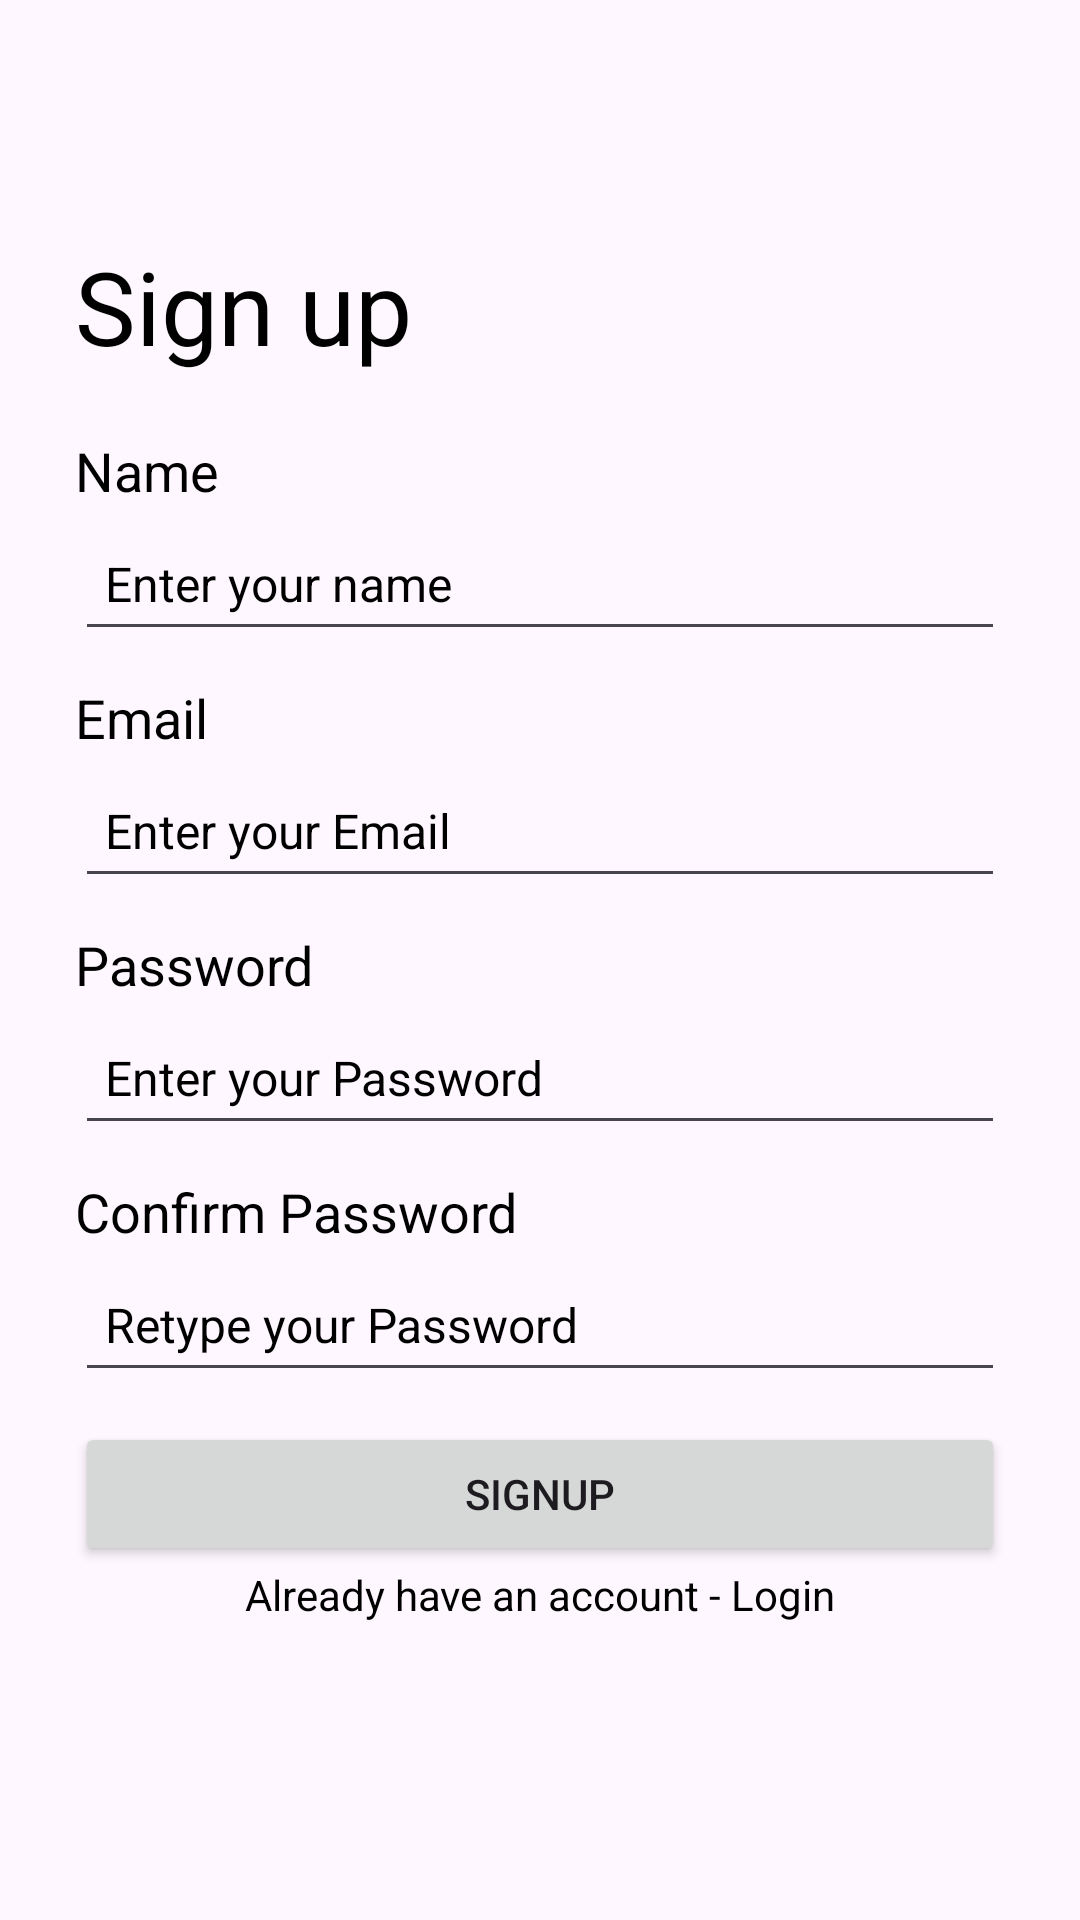

Android layout source for this screen:
<!-- AndroidManifest.xml: application theme Theme.BillGenerator -->
<!-- res/layout/activity_register.xml -->
<?xml version="1.0" encoding="utf-8"?>
<layout>

    <androidx.constraintlayout.widget.ConstraintLayout xmlns:android="http://schemas.android.com/apk/res/android"
        xmlns:app="http://schemas.android.com/apk/res-auto"
        xmlns:tools="http://schemas.android.com/tools"
        android:layout_width="match_parent"
        android:layout_height="match_parent"
        android:padding="25dp"
        tools:context=".ui.activity.auth.RegisterActivity">

        <LinearLayout
            android:layout_width="match_parent"
            android:layout_height="wrap_content"
            android:orientation="vertical"
            app:layout_constraintBottom_toBottomOf="parent"
            app:layout_constraintEnd_toEndOf="parent"
            app:layout_constraintHorizontal_bias="0.32"
            app:layout_constraintStart_toStartOf="parent"
            app:layout_constraintTop_toTopOf="parent">

            <TextView
                android:id="@+id/signUpHeading"
                android:layout_width="wrap_content"
                android:layout_height="wrap_content"
                android:layout_marginBottom="20dp"
                android:text="Sign up"
                android:textColor="@color/black"
                android:textSize="34sp"
                app:layout_constraintBottom_toBottomOf="parent"
                app:layout_constraintEnd_toEndOf="parent" />

            
            
            
            
            
            
            
            

            <LinearLayout
                android:layout_width="match_parent"
                android:layout_height="wrap_content"
                android:layout_marginBottom="10dp"
                android:orientation="vertical">

                <TextView
                    android:id="@+id/nameHeadingRegister"
                    android:layout_width="wrap_content"
                    android:layout_height="wrap_content"
                    android:text="Name"
                    android:textColor="@color/black"
                    android:textSize="18dp"
                    app:layout_constraintBottom_toBottomOf="parent"
                    app:layout_constraintEnd_toEndOf="parent" />

                <EditText
                    android:id="@+id/nameInputRegister"
                    android:layout_width="match_parent"
                    android:layout_height="48dp"
                    android:ems="10"
                    android:hint="Enter your name"
                    android:inputType="textEmailAddress"
                    android:paddingLeft="10dp"
                    android:paddingRight="10dp"
                    android:textColor="@color/black"
                    android:textColorHint="@color/black"
                    android:textSize="16sp"
                    app:layout_constraintBottom_toBottomOf="parent"
                    app:layout_constraintEnd_toEndOf="parent" />

            </LinearLayout>

            <LinearLayout
                android:layout_width="match_parent"
                android:layout_height="wrap_content"
                android:layout_marginBottom="10dp"
                android:orientation="vertical">

                <TextView
                    android:id="@+id/emailHeadingRegister"
                    android:layout_width="wrap_content"
                    android:layout_height="wrap_content"
                    android:text="Email"
                    android:textColor="@color/black"
                    android:textSize="18dp"
                    app:layout_constraintBottom_toBottomOf="parent"
                    app:layout_constraintEnd_toEndOf="parent" />

                <EditText
                    android:id="@+id/emailInputRegister"
                    android:layout_width="match_parent"
                    android:layout_height="48dp"
                    android:ems="10"
                    android:hint="Enter your Email"
                    android:inputType="textEmailAddress"
                    android:paddingLeft="10dp"
                    android:paddingRight="10dp"
                    android:textColor="@color/black"
                    android:textColorHint="@color/black"
                    android:textSize="16sp"
                    app:layout_constraintBottom_toBottomOf="parent"
                    app:layout_constraintEnd_toEndOf="parent" />

            </LinearLayout>

            <LinearLayout
                android:layout_width="match_parent"
                android:layout_height="wrap_content"
                android:layout_marginBottom="10dp"
                android:orientation="vertical">

                <TextView
                    android:id="@+id/passwordHeadingRegister"
                    android:layout_width="wrap_content"
                    android:layout_height="wrap_content"
                    android:text="Password"
                    android:textColor="@color/black"
                    android:textSize="18dp"
                    app:layout_constraintBottom_toBottomOf="parent"
                    app:layout_constraintEnd_toEndOf="parent" />

                <EditText
                    android:id="@+id/passwordInputRegister"
                    android:layout_width="match_parent"
                    android:layout_height="48dp"
                    android:ems="10"
                    android:hint="Enter your Password"
                    android:inputType="textPassword"
                    android:paddingLeft="10dp"
                    android:paddingRight="10dp"
                    android:textColor="@color/black"
                    android:textColorHint="@color/black"
                    android:textSize="16sp"
                    app:layout_constraintBottom_toBottomOf="parent"
                    app:layout_constraintEnd_toEndOf="parent" />

            </LinearLayout>

            <LinearLayout
                android:layout_width="match_parent"
                android:layout_height="wrap_content"
                android:layout_marginBottom="10dp"
                android:orientation="vertical">


                <TextView
                    android:id="@+id/conPasswordHeadingRegister"
                    android:layout_width="wrap_content"
                    android:layout_height="wrap_content"
                    android:text="Confirm Password"
                    android:textColor="@color/black"
                    android:textSize="18dp"
                    app:layout_constraintBottom_toBottomOf="parent"
                    app:layout_constraintEnd_toEndOf="parent" />

                <EditText
                    android:id="@+id/conPasswordInputRegister"
                    android:layout_width="match_parent"
                    android:layout_height="48dp"
                    android:ems="10"
                    android:hint="Retype your Password"
                    android:inputType="textPassword"
                    android:paddingLeft="10dp"
                    android:paddingRight="10dp"
                    android:textColor="@color/black"
                    android:textColorHint="@color/black"
                    android:textSize="16sp"
                    app:layout_constraintBottom_toBottomOf="parent"
                    app:layout_constraintEnd_toEndOf="parent" />

            </LinearLayout>

            <LinearLayout
                android:layout_width="match_parent"
                android:layout_height="wrap_content"
                android:layout_marginBottom="10dp"
                android:gravity="center"
                android:orientation="vertical">


                <Button
                    android:id="@+id/signUpButtonRegister"
                    android:layout_width="match_parent"
                    android:layout_height="wrap_content"
                    android:text="Signup"
                    app:layout_constraintBottom_toBottomOf="parent"
                    app:layout_constraintEnd_toEndOf="parent" />

                
                
                
                
                
                
                
                
                


                
                
                
                
                
                
                
                
                
                

                <TextView
                    android:id="@+id/loginLink"
                    android:layout_width="226dp"
                    android:layout_height="29dp"
                    android:text="Already have an account - Login"
                    android:textAlignment="center"
                    android:textColor="@color/black"
                    app:layout_constraintBottom_toBottomOf="parent"
                    app:layout_constraintEnd_toEndOf="parent" />
            </LinearLayout>


        </LinearLayout>

    </androidx.constraintlayout.widget.ConstraintLayout>
</layout>
<!-- resources referenced by this layout -->
<resources>
  <style name="Theme.BillGenerator" parent="Base.Theme.BillGenerator" />
  <style name="Base.Theme.BillGenerator" parent="Theme.Material3.DayNight">
          
          
      </style>
  <!-- not gathered from this repository: default colours our renderer supplied (Android Studio template values) -->
  <color name="black">#FF000000</color>
</resources>
